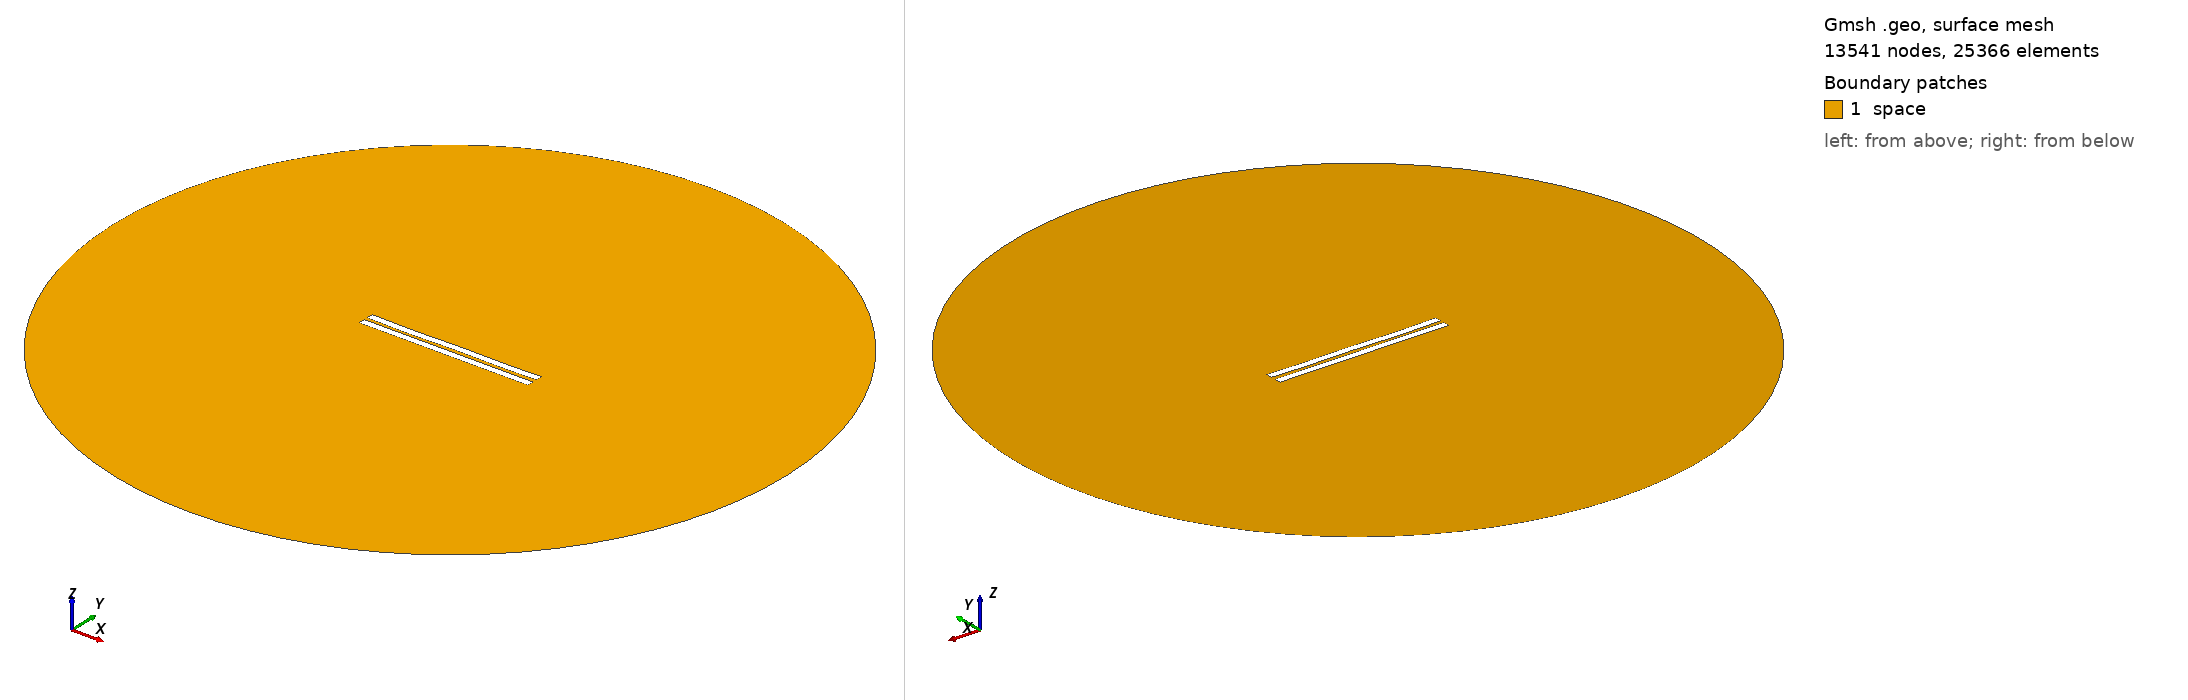

Gmsh geometry script, surface-meshed: 13541 nodes, 25366 surface elements. Boundary patches (legend numbers): 1 space. Left view from above one corner, right view from below the opposite corner. Legend entries are the model's physical surfaces. The drawing asked Gmsh for element sizes between 1% and 20% of the model's largest extent; the script's own settings can give other sizes.

=== 2281.geo (drawn) ===
//---------------------------------------
// Geometry kernel
//---------------------------------------

SetFactory("OpenCASCADE");



//---------------------------------------
// Parameters of the geometry
//---------------------------------------

// Overetch of the upper plate
overetch = 0.0;

// Distance between the plates
distance = 2.25;

// Discretization over the x axis (for the deformation)
nx = 50; 

// Length of the plate
L = 100 - overetch; 

// Number of modes
n = 4; 

// 1st mode coefficient
coeff(1) = 0.07499999999999998;
beta(1) = 0.596864 * 3.1415926535 / L;

// 2nd mode coefficient
coeff(2) = -0.075;
beta(2) = 1.49418 * 3.1415926535 / L;

// 3rd mode coefficient
coeff(3) = -0.075;
beta(3) = 2.50025 * 3.1415926535 / L;

// 4th mode coefficient
coeff(4) = -0.15;
beta(4) = 3.49999 * 3.1415926535 / L;



//---------------------------------------
// Upper plate (deformed rectangle)
//---------------------------------------

// Coordiantes of the upper plate
xmin = -50;
xmax = 50 - overetch;

// Height of the upper plate
yheight = 4 - 2 * overetch;

// Indexes of the points
UpperID[] = {};
LowerID[] = {};
LeftID[] = {};
RightID[] = {};

// Point index
p = 1;

// Horizontal edges
For i In {1:nx}
    x = xmin + (i-1)*(xmax - xmin)/(nx-1);

    y_bottom = distance / 2 + overetch;
    For j In {1:n}
        C = (Cosh(beta(j)*L) + Cos(beta(j)*L)) / (Sinh(beta(j)*L) + Sin(beta(j)*L));
        y_bottom  = y_bottom + coeff(j) * (Cosh(beta(j)*(x+50)) - Cos(beta(j)*(x+50)) - C * (Sinh(beta(j)*(x+50)) - Sin(beta(j)*(x+50))));
    EndFor

    y_top = y_bottom + yheight;

    Point(p) = {x, y_top, 0, 1.0};
    UpperID[i] = p;
    p = p + 1;

    Point(p) = {x, y_bottom, 0, 1.0};
    LowerID[i] = p;
    p = p + 1;
EndFor

// Create point lists
UpperPts[] = {}; LowerPts[] = {};
For i In {1:nx}
  UpperPts[] += {UpperID[i]};
  LowerPts[] += {LowerID[i]};
EndFor

// Build splines
Spline(1) = {UpperPts[]};
Spline(2) = {LowerPts[]};
Line(3) = {LowerPts[nx-1], UpperPts[nx-1]};
Line(4) = {LowerPts[0], UpperPts[0]};

// Build the plane surface
Curve Loop(1) = {2, 3, -1, -4};
Plane Surface(1) = {1};



//---------------------------------------
// Lower plate (rectangle)
//---------------------------------------

// Vertices
Point(1001) = {-50, -1, 0, 1.0};
Point(1002) = { 50, -1, 0, 1.0};
Point(1003) = { 50,  -5, 0, 1.0};
Point(1004) = {-50,  -5, 0, 1.0};

// Edges
Line(5) = {1001, 1002};
Line(6) = {1002, 1003};
Line(7) = {1003, 1004};
Line(8) = {1004, 1001};

// Plane surface
Line Loop(2) = {5, 6, 7, 8};
Plane Surface(2) = {2}; 



//---------------------------------------
// Outer (fictious) boundary
//---------------------------------------

// Points
Point(1005) = {0, 0, 0};       // Center
Point(1006) = {200, 0, 0};     // Start point
Point(1007) = {0, 200, 0};     // 90 degrees
Point(1008) = {-200, 0, 0};    // 180 degrees
Point(1009) = {0, -200, 0};    // 270 degrees

// Circle arcs (each needs start, center, end)
Circle(9) = {1006, 1005, 1007};
Circle(10) = {1007, 1005, 1008};
Circle(11) = {1008, 1005, 1009};
Circle(12) = {1009, 1005, 1006};

// Plane surface for the entire domain
Curve Loop(3) = {9, 10, 11, 12};
Surface(3) = {3};

// Subtract the plates from the whole domain to obtain the actual domain where we want to solve the equations
BooleanDifference{ Surface{3}; Delete; }{ Surface{1}; Surface{2}; Delete; }




//---------------------------------------
// Transfinite Lines/Curves
//---------------------------------------

// Set the number of points on the boundaries
r = 7;

// Plates
Transfinite Curve {1, 2} = 50*r Using Progression 1;
Transfinite Curve {3, 4} = 2*r Using Progression 1;
Transfinite Line {5, 7} = 50*r Using Progression 1;
Transfinite Line {6, 8} = 2*r Using Progression 1;

// Outer boundary
Transfinite Line {9, 10, 11, 12} = 20 Using Progression 1;



//---------------------------------------
// Physical groups
//---------------------------------------                

// Physical curves (boundaries)
Physical Line("force_segment", 10) = {2};
Physical Line("upper_plate", 11) = {1, 3, 4};
Physical Line("lower_plate", 12) = {5, 6, 7, 8};
Physical Line("boundary", 20) = {9, 10, 11, 12};

// Physical Surfaces
Physical Surface("space", 30) = {3};



//---------------------------------------
// 6. Generate the Mesh
//---------------------------------------

// 2D mesh generation
Mesh 2;
